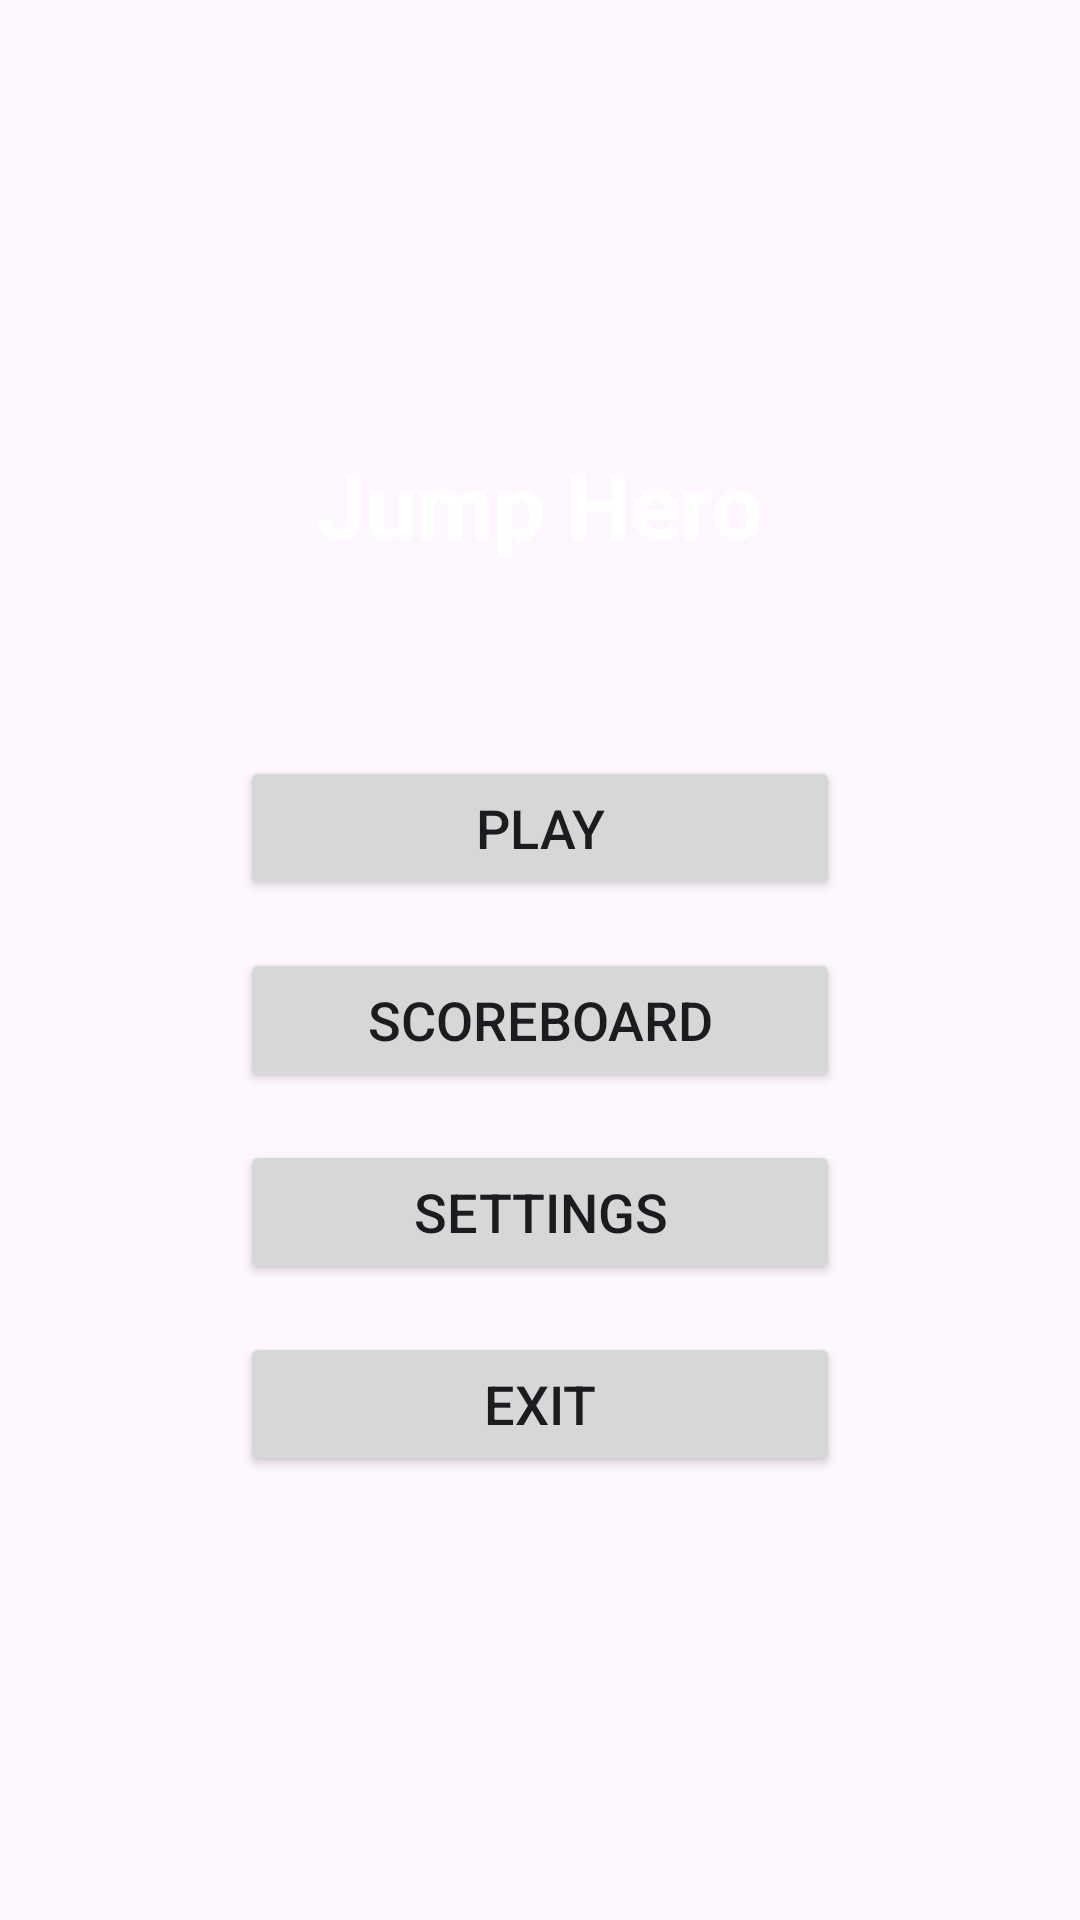

Here is an Android app screen rendered from its layout file. Give the layout XML and the strings, colors and styles it references.
<!-- AndroidManifest.xml: application theme Theme.Jumphero -->
<!-- res/layout/activity_main.xml -->
<?xml version="1.0" encoding="utf-8"?>
<LinearLayout
    xmlns:android="http://schemas.android.com/apk/res/android"
    xmlns:tools="http://schemas.android.com/tools"
    android:layout_width="match_parent"
    android:layout_height="match_parent"
    android:orientation="vertical"
    android:gravity="center"
    android:padding="16dp"
    android:background="@drawable/background"
    tools:context=".MainActivity">

    <TextView
        android:layout_width="wrap_content"
        android:layout_height="wrap_content"
        android:text="@string/app_name"
        android:textSize="30sp"
        android:textColor="#FFFFFF"
        android:textStyle="bold"
        android:layout_marginBottom="64dp"/>

    <Button
        android:id="@+id/btn_play"
        android:layout_width="200dp"
        android:layout_height="wrap_content"
        android:text="@string/play_button"
        android:textSize="18sp"
        android:layout_marginBottom="16dp"/>

    <Button
        android:id="@+id/btnScoreboard"
        android:layout_width="200dp"
        android:layout_height="wrap_content"
        android:text="@string/scoreboard_button"
        android:textSize="18sp"
        android:layout_marginBottom="16dp"/>

    <Button
        android:id="@+id/btn_settings"
        android:layout_width="200dp"
        android:layout_height="wrap_content"
        android:text="@string/settings_button"
        android:textSize="18sp"
        android:layout_marginBottom="16dp"/>

    <Button
        android:id="@+id/btn_exit"
        android:layout_width="200dp"
        android:layout_height="wrap_content"
        android:text="@string/exit_button"
        android:textSize="18sp"/>

</LinearLayout>
<!-- resources referenced by this layout -->
<resources>
  <string name="app_name">Jump Hero</string>
  <string name="exit_button">Exit</string>
  <string name="play_button">Play</string>
  <string name="scoreboard_button">Scoreboard</string>
  <string name="settings_button">Settings</string>
  <style name="Theme.Jumphero" parent="Base.Theme.Jumphero" />
  <style name="Base.Theme.Jumphero" parent="Theme.Material3.DayNight.NoActionBar">
          
          
      </style>
</resources>
